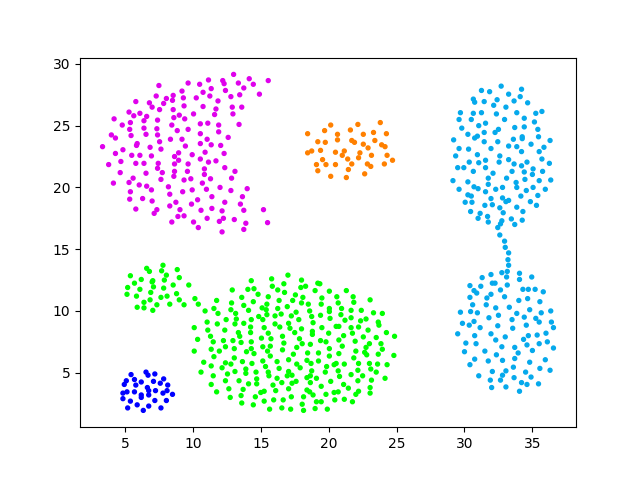

The data file committed next to this chart (first rows):
x, y, class
15.55, 28.65, 2
14.9, 27.55, 2
14.45, 28.35, 2
14.15, 28.8, 2
13.75, 28.05, 2
13.35, 28.45, 2
13, 29.15, 2
13.45, 27.5, 2
13.6, 26.5, 2
12.8, 27.35, 2
12.4, 27.85, 2
12.3, 28.4, 2
12.2, 28.65, 2
13.4, 25.1, 2
12.95, 25.95, 2
12.9, 26.5, 2
11.85, 27, 2
11.35, 28, 2
11.15, 28.7, 2
11.25, 27.4, 2
10.75, 27.7, 2
10.5, 28.35, 2
9.65, 28.45, 2
10.25, 27.25, 2
10.75, 26.55, 2
11.7, 26.35, 2
11.6, 25.9, 2
11.9, 25.05, 2
12.6, 24.05, 2
11.9, 24.5, 2
11.1, 25.2, 2
10.55, 25.15, 2
10.05, 25.95, 2
9.35, 26.6, 2
9.3, 27.25, 2
9.2, 27.8, 2
7.5, 28.25, 2
8.55, 27.45, 2
8.5, 27.05, 2
8.05, 27.2, 2
7.85, 26.8, 2
7.3, 27.4, 2
6.8, 26.85, 2
7, 26.5, 2
7.55, 26.3, 2
8.55, 26.3, 2
9, 25.85, 2
8.6, 25.65, 2
9.4, 25.55, 2
8.45, 25.05, 2
8.85, 24.6, 2
9.65, 24.7, 2
10.55, 24.35, 2
11.05, 23.9, 2
10.55, 23.55, 2
9.45, 23.35, 2
9.2, 23.9, 2
8.35, 23.9, 2
7.35, 24.75, 2
7.4, 25.45, 2
... 728 more rows
